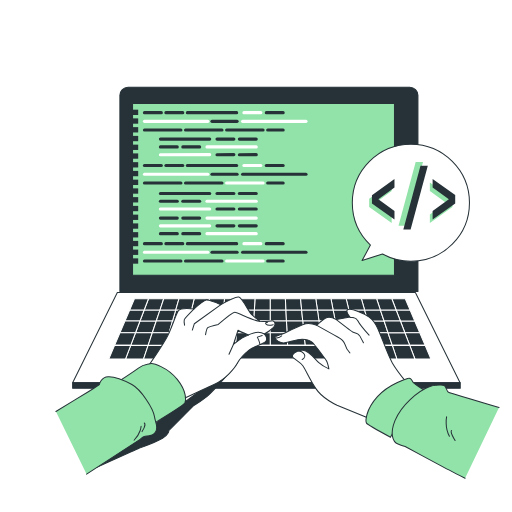
t = 0.00 s
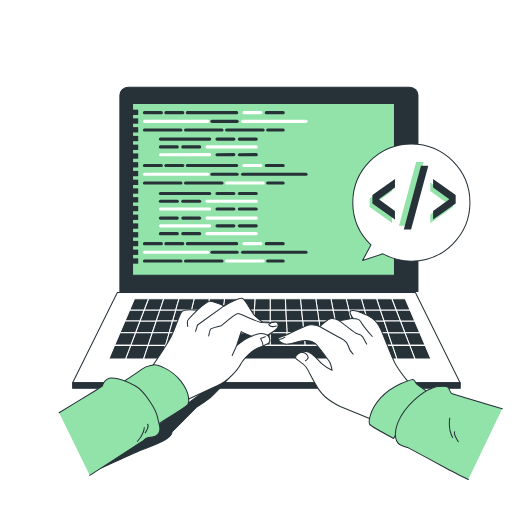
t = 0.13 s
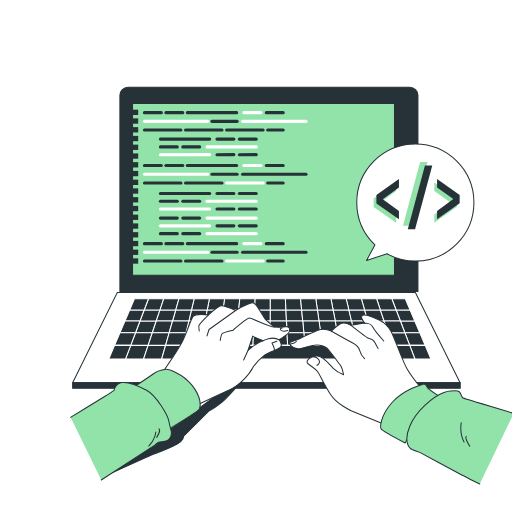
t = 0.32 s
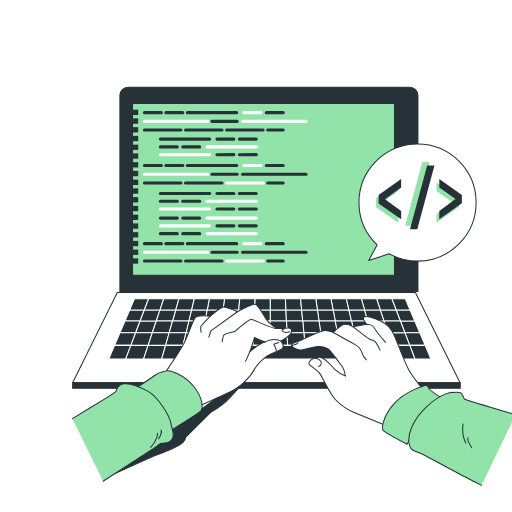
t = 0.50 s
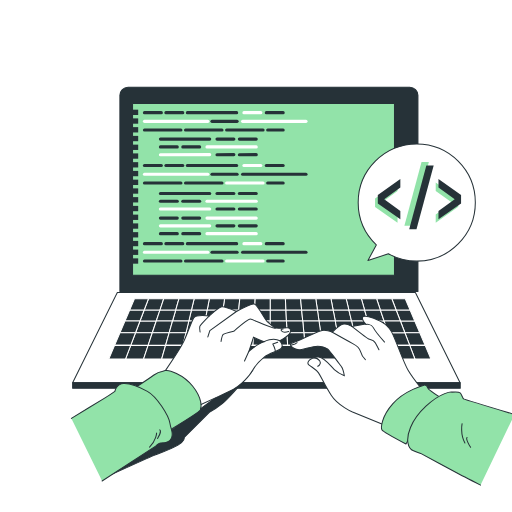
t = 0.62 s
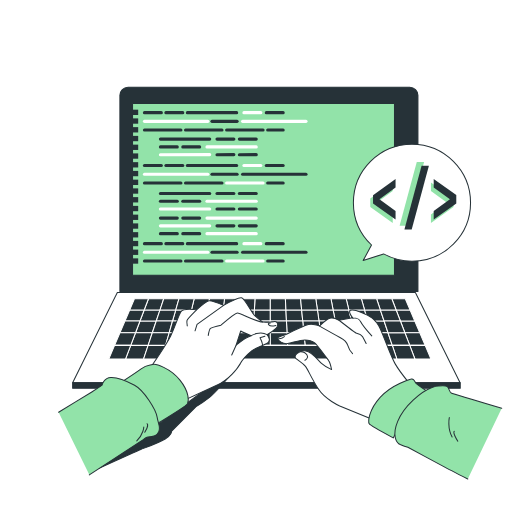
t = 0.86 s

The animated SVG that drew these frames (rendered in a browser with its animation timeline set to each time). Animation: 2 CSS @keyframes rules; one cycle of 1.00 s, repeats indefinitely.

<svg id="efbsPMYm5LE1" xmlns="http://www.w3.org/2000/svg" xmlns:xlink="http://www.w3.org/1999/xlink" viewBox="0 0 1000 1000" shape-rendering="geometricPrecision" text-rendering="geometricPrecision">
<style><![CDATA[
#efbsPMYm5LE194_to {animation: efbsPMYm5LE194_to__to 1000ms linear infinite normal forwards}@keyframes efbsPMYm5LE194_to__to { 0% {offset-distance: 0%} 3% {offset-distance: 0%;animation-timing-function: cubic-bezier(0.42,0,0.58,1)} 50% {offset-distance: 50.291996%;animation-timing-function: cubic-bezier(0.42,0,0.58,1)} 100% {offset-distance: 100%}} #efbsPMYm5LE207_to {animation: efbsPMYm5LE207_to__to 1000ms linear infinite normal forwards}@keyframes efbsPMYm5LE207_to__to { 0% {offset-distance: 0%;animation-timing-function: cubic-bezier(0.42,0,0.58,1)} 41% {offset-distance: 46.564819%} 50% {offset-distance: 48.188931%;animation-timing-function: cubic-bezier(0.42,0,0.58,1)} 98% {offset-distance: 100%} 100% {offset-distance: 100%}}
]]></style>
<g transform="translate(15.278491-7.639245)"><g><g><path d="M801,576.8h-582.1v-382.9c0-8.8,7.1-15.9,15.9-15.9h550.2c8.8,0,16,7.1,16,15.9v382.9Z" fill="#263238" stroke="#263238" stroke-width="2" stroke-linecap="round" stroke-linejoin="round"/><path d="M634.7,547.2h-511.6v-335.6h511.6v335.6Z" transform="translate(120.5-2)" fill="#92e3a9" stroke="#263238" stroke-width="2" stroke-linecap="round" stroke-linejoin="round"/><path d="M883.3,755.1h-756.7l87.3-176.3h582.1l87.3,176.3Z" fill="#fff" stroke="#263238" stroke-width="2" stroke-linecap="round" stroke-linejoin="round"/><g><path d="M480.6,634.6l1-21.4h-30.7l-2.1,21.4h31.8Z" fill="#263238" stroke="#fff" stroke-width="2" stroke-linecap="round" stroke-linejoin="round"/><path d="M544.2,634.6l-1-21.4h-30.8v21.4h31.8Z" fill="#263238" stroke="#fff" stroke-width="2" stroke-linecap="round" stroke-linejoin="round"/><path d="M709.7,657.6h32.9l-7.7-23h-31.8l6.6,23Z" fill="#263238" stroke="#fff" stroke-width="2" stroke-linecap="round" stroke-linejoin="round"/><path d="M448.8,634.6l2.1-21.4h-30.8l-3,21.4h31.7Z" fill="#263238" stroke="#fff" stroke-width="2" stroke-linecap="round" stroke-linejoin="round"/><path d="M385.3,634.6l4.1-21.4h-30.8l-5.1,21.4h31.8Z" fill="#263238" stroke="#fff" stroke-width="2" stroke-linecap="round" stroke-linejoin="round"/><path d="M671.3,634.6l-5.1-21.4h-30.8l4.2,21.4h31.7Z" fill="#263238" stroke="#fff" stroke-width="2" stroke-linecap="round" stroke-linejoin="round"/><path d="M703.1,634.6l-6.2-21.4h-30.7l5.1,21.4h31.8Z" fill="#263238" stroke="#fff" stroke-width="2" stroke-linecap="round" stroke-linejoin="round"/><path d="M353.5,634.6l5.1-21.4h-30.7l-6.2,21.4h31.8Z" fill="#263238" stroke="#fff" stroke-width="2" stroke-linecap="round" stroke-linejoin="round"/><path d="M576,634.6l-2.1-21.4h-30.7l1,21.4h31.8Z" fill="#263238" stroke="#fff" stroke-width="2" stroke-linecap="round" stroke-linejoin="round"/><path d="M734.9,634.6l-7.2-21.4h-30.8l6.2,21.4h31.8Z" fill="#263238" stroke="#fff" stroke-width="2" stroke-linecap="round" stroke-linejoin="round"/><path d="M639.6,634.6l-4.2-21.4h-30.7l3.1,21.4h31.8Z" fill="#263238" stroke="#fff" stroke-width="2" stroke-linecap="round" stroke-linejoin="round"/><path d="M607.8,634.6l-3.1-21.4h-30.8l2.1,21.4h31.8Z" fill="#263238" stroke="#fff" stroke-width="2" stroke-linecap="round" stroke-linejoin="round"/><path d="M512.4,634.6v-21.4h-30.8l-1,21.4h31.8Z" fill="#263238" stroke="#fff" stroke-width="2" stroke-linecap="round" stroke-linejoin="round"/><path d="M289.9,634.6h-31.8l-8.7,23h32.8l7.7-23Z" fill="#263238" stroke="#fff" stroke-width="2" stroke-linecap="round" stroke-linejoin="round"/><path d="M297.1,613.2h-30.8l-8.2,21.4h31.8l7.2-21.4Z" fill="#263238" stroke="#fff" stroke-width="2" stroke-linecap="round" stroke-linejoin="round"/><path d="M321.7,634.6l6.2-21.4h-30.8l-7.2,21.4h31.8Z" fill="#263238" stroke="#fff" stroke-width="2" stroke-linecap="round" stroke-linejoin="round"/><path d="M240,682.2l-10.1,26.5h35.3l8.8-26.5h-34Z" fill="#263238" stroke="#fff" stroke-width="2" stroke-linecap="round" stroke-linejoin="round"/><path d="M282.2,657.6h-32.8L240,682.2h34l8.2-24.6Z" fill="#263238" stroke="#fff" stroke-width="2" stroke-linecap="round" stroke-linejoin="round"/><path d="M274,682.2l-8.8,26.5h35.3l7.6-26.5h-34.1Z" fill="#263238" stroke="#fff" stroke-width="2" stroke-linecap="round" stroke-linejoin="round"/><path d="M417.1,634.6l3-21.4h-30.7l-4.1,21.4h31.8Z" fill="#263238" stroke="#fff" stroke-width="2" stroke-linecap="round" stroke-linejoin="round"/><path d="M413.8,657.6l3.3-23h-31.8l-4.4,23h32.9Z" fill="#263238" stroke="#fff" stroke-width="2" stroke-linecap="round" stroke-linejoin="round"/><path d="M380.9,657.6l4.4-23h-31.8l-5.5,23h32.9Z" fill="#263238" stroke="#fff" stroke-width="2" stroke-linecap="round" stroke-linejoin="round"/><path d="M446.7,657.6l2.1-23h-31.7l-3.3,23h32.9Z" fill="#263238" stroke="#fff" stroke-width="2" stroke-linecap="round" stroke-linejoin="round"/><path d="M321.7,634.6h-31.8l-7.7,23h32.9l6.6-23Z" fill="#263238" stroke="#fff" stroke-width="2" stroke-linecap="round" stroke-linejoin="round"/><path d="M716.8,682.2h34.1l-8.3-24.6h-32.9l7.1,24.6Z" fill="#263238" stroke="#fff" stroke-width="2" stroke-linecap="round" stroke-linejoin="round"/><path d="M348,657.6l5.5-23h-31.8l-6.6,23h32.9Z" fill="#263238" stroke="#fff" stroke-width="2" stroke-linecap="round" stroke-linejoin="round"/><path d="M282.2,657.6L274,682.2h34.1l7-24.6h-32.9Z" fill="#263238" stroke="#fff" stroke-width="2" stroke-linecap="round" stroke-linejoin="round"/><path d="M644,657.6l-4.4-23h-31.8l3.3,23h32.9Z" fill="#263238" stroke="#fff" stroke-width="2" stroke-linecap="round" stroke-linejoin="round"/><path d="M611.1,657.6l-3.3-23h-31.8l2.2,23h32.9Z" fill="#263238" stroke="#fff" stroke-width="2" stroke-linecap="round" stroke-linejoin="round"/><path d="M709.7,657.6l-6.6-23h-31.8l5.6,23h32.8Z" fill="#263238" stroke="#fff" stroke-width="2" stroke-linecap="round" stroke-linejoin="round"/><path d="M512.4,657.6v-23h-31.8l-1,23h32.8Z" fill="#263238" stroke="#fff" stroke-width="2" stroke-linecap="round" stroke-linejoin="round"/><path d="M578.2,657.6l-2.2-23h-31.8l1.1,23h32.9Z" fill="#263238" stroke="#fff" stroke-width="2" stroke-linecap="round" stroke-linejoin="round"/><path d="M545.3,657.6l-1.1-23h-31.8v23h32.9Z" fill="#263238" stroke="#fff" stroke-width="2" stroke-linecap="round" stroke-linejoin="round"/><path d="M479.6,657.6l1-23h-31.8l-2.1,23h32.9Z" fill="#263238" stroke="#fff" stroke-width="2" stroke-linecap="round" stroke-linejoin="round"/><path d="M578.2,657.6l2.4,24.6h34l-3.5-24.6h-32.9Z" fill="#263238" stroke="#fff" stroke-width="2" stroke-linecap="round" stroke-linejoin="round"/><path d="M611.1,657.6l3.5,24.6h34.1L644,657.6h-32.9Z" fill="#263238" stroke="#fff" stroke-width="2" stroke-linecap="round" stroke-linejoin="round"/><path d="M315.1,657.6l-7,24.6h34l5.9-24.6h-32.9Z" fill="#263238" stroke="#fff" stroke-width="2" stroke-linecap="round" stroke-linejoin="round"/><path d="M644,657.6l4.7,24.6h34.1l-5.9-24.6h-32.9Z" fill="#263238" stroke="#fff" stroke-width="2" stroke-linecap="round" stroke-linejoin="round"/><path d="M512.4,657.6l.1,24.6h34l-1.2-24.6h-32.9Z" fill="#263238" stroke="#fff" stroke-width="2" stroke-linecap="round" stroke-linejoin="round"/><path d="M676.9,657.6l5.9,24.6h34l-7.1-24.6h-32.8Z" fill="#263238" stroke="#fff" stroke-width="2" stroke-linecap="round" stroke-linejoin="round"/><path d="M545.3,657.6l1.2,24.6h34.1l-2.4-24.6h-32.9Z" fill="#263238" stroke="#fff" stroke-width="2" stroke-linecap="round" stroke-linejoin="round"/><path d="M380.9,657.6l-4.7,24.6h34.1l3.5-24.6h-32.9Z" fill="#263238" stroke="#fff" stroke-width="2" stroke-linecap="round" stroke-linejoin="round"/><path d="M348,657.6l-5.9,24.6h34.1l4.7-24.6h-32.9Z" fill="#263238" stroke="#fff" stroke-width="2" stroke-linecap="round" stroke-linejoin="round"/><path d="M479.6,657.6l-1.2,24.6h34.1l-.1-24.6h-32.8Z" fill="#263238" stroke="#fff" stroke-width="2" stroke-linecap="round" stroke-linejoin="round"/><path d="M446.7,657.6l-2.4,24.6h34.1l1.2-24.6h-32.9Z" fill="#263238" stroke="#fff" stroke-width="2" stroke-linecap="round" stroke-linejoin="round"/><path d="M413.8,657.6l-3.5,24.6h34l2.4-24.6h-32.9Z" fill="#263238" stroke="#fff" stroke-width="2" stroke-linecap="round" stroke-linejoin="round"/><path d="M676.9,657.6l-5.6-23h-31.7l4.4,23h32.9Z" fill="#263238" stroke="#fff" stroke-width="2" stroke-linecap="round" stroke-linejoin="round"/><path d="M297.1,613.2l7.4-22h-29.8l-8.4,22h30.8Z" fill="#263238" stroke="#fff" stroke-width="2" stroke-linecap="round" stroke-linejoin="round"/><path d="M266.3,613.2h-28.3l-9.2,21.4h29.3l8.2-21.4Z" fill="#263238" stroke="#fff" stroke-width="2" stroke-linecap="round" stroke-linejoin="round"/><path d="M274.7,591.2h-27.4l-9.3,22h28.3l8.4-22Z" fill="#263238" stroke="#fff" stroke-width="2" stroke-linecap="round" stroke-linejoin="round"/><path d="M258.1,634.6h-29.3l-9.8,23h30.4l8.7-23Z" fill="#263238" stroke="#fff" stroke-width="2" stroke-linecap="round" stroke-linejoin="round"/><path d="M249.4,657.6h-30.4l-10.5,24.6h31.5l9.4-24.6Z" fill="#263238" stroke="#fff" stroke-width="2" stroke-linecap="round" stroke-linejoin="round"/><path d="M240,682.2h-31.5l-11.3,26.5h32.7L240,682.2Z" fill="#263238" stroke="#fff" stroke-width="2" stroke-linecap="round" stroke-linejoin="round"/><path d="M766.7,634.6l8.8,23h29.1l-9.8-23h-28.1Z" fill="#263238" stroke="#fff" stroke-width="2" stroke-linecap="round" stroke-linejoin="round"/><path d="M785,682.2h30.1l-10.5-24.6h-29.1l9.5,24.6Z" fill="#263238" stroke="#fff" stroke-width="2" stroke-linecap="round" stroke-linejoin="round"/><path d="M795.1,708.7h31.3l-11.3-26.5h-30.1l10.1,26.5Z" fill="#263238" stroke="#fff" stroke-width="2" stroke-linecap="round" stroke-linejoin="round"/><path d="M543.2,613.2l-1.1-22h-29.7v22h30.8Z" fill="#263238" stroke="#fff" stroke-width="2" stroke-linecap="round" stroke-linejoin="round"/><path d="M766.7,634.6h28.1l-9.1-21.4h-27.3l8.3,21.4Z" fill="#263238" stroke="#fff" stroke-width="2" stroke-linecap="round" stroke-linejoin="round"/><path d="M750.9,682.2h34.1l-9.5-24.6h-32.9l8.3,24.6Z" fill="#263238" stroke="#fff" stroke-width="2" stroke-linecap="round" stroke-linejoin="round"/><path d="M327.9,613.2l6.3-22h-29.7l-7.4,22h30.8Z" fill="#263238" stroke="#fff" stroke-width="2" stroke-linecap="round" stroke-linejoin="round"/><path d="M727.7,613.2l7.2,21.4h31.8l-8.3-21.4h-30.7Z" fill="#263238" stroke="#fff" stroke-width="2" stroke-linecap="round" stroke-linejoin="round"/><path d="M785.7,613.2l-9.4-22h-26.3l8.4,22h27.3Z" fill="#263238" stroke="#fff" stroke-width="2" stroke-linecap="round" stroke-linejoin="round"/><path d="M758.4,613.2l-8.4-22h-29.7l7.4,22h30.7Z" fill="#263238" stroke="#fff" stroke-width="2" stroke-linecap="round" stroke-linejoin="round"/><path d="M648.7,682.2l5.1,26.5h35.3l-6.3-26.5h-34.1Z" fill="#263238" stroke="#fff" stroke-width="2" stroke-linecap="round" stroke-linejoin="round"/><path d="M759.8,708.7h35.3L785,682.2h-34.1l8.9,26.5Z" fill="#263238" stroke="#fff" stroke-width="2" stroke-linecap="round" stroke-linejoin="round"/><path d="M727.7,613.2l-7.4-22h-29.7l6.3,22h30.8Z" fill="#263238" stroke="#fff" stroke-width="2" stroke-linecap="round" stroke-linejoin="round"/><path d="M716.8,682.2l7.7,26.5h35.3l-8.9-26.5h-34.1Z" fill="#263238" stroke="#fff" stroke-width="2" stroke-linecap="round" stroke-linejoin="round"/><path d="M682.8,682.2l6.3,26.5h35.4l-7.7-26.5h-34Z" fill="#263238" stroke="#fff" stroke-width="2" stroke-linecap="round" stroke-linejoin="round"/><path d="M742.6,657.6h32.9l-8.8-23h-31.8l7.7,23Z" fill="#263238" stroke="#fff" stroke-width="2" stroke-linecap="round" stroke-linejoin="round"/><path d="M450.9,613.2l2.1-22h-29.7l-3.2,22h30.8Z" fill="#263238" stroke="#fff" stroke-width="2" stroke-linecap="round" stroke-linejoin="round"/><path d="M696.9,613.2l-6.3-22h-29.7l5.3,22h30.7Z" fill="#263238" stroke="#fff" stroke-width="2" stroke-linecap="round" stroke-linejoin="round"/><path d="M420.1,613.2l3.2-22h-29.7l-4.2,22h30.7Z" fill="#263238" stroke="#fff" stroke-width="2" stroke-linecap="round" stroke-linejoin="round"/><path d="M512.4,613.2v-22h-29.7l-1.1,22h30.8Z" fill="#263238" stroke="#fff" stroke-width="2" stroke-linecap="round" stroke-linejoin="round"/><path d="M389.4,613.2l4.2-22h-29.7l-5.3,22h30.8Z" fill="#263238" stroke="#fff" stroke-width="2" stroke-linecap="round" stroke-linejoin="round"/><path d="M358.6,613.2l5.3-22h-29.7l-6.3,22h30.7Z" fill="#263238" stroke="#fff" stroke-width="2" stroke-linecap="round" stroke-linejoin="round"/><path d="M481.6,613.2l1.1-22h-29.7l-2.1,22h30.7Z" fill="#263238" stroke="#fff" stroke-width="2" stroke-linecap="round" stroke-linejoin="round"/><path d="M666.2,613.2l-5.3-22h-29.7l4.2,22h30.8Z" fill="#263238" stroke="#fff" stroke-width="2" stroke-linecap="round" stroke-linejoin="round"/><path d="M635.4,613.2l-4.2-22h-29.7l3.2,22h30.7Z" fill="#263238" stroke="#fff" stroke-width="2" stroke-linecap="round" stroke-linejoin="round"/><path d="M573.9,613.2l-2.1-22h-29.7l1.1,22h30.7Z" fill="#263238" stroke="#fff" stroke-width="2" stroke-linecap="round" stroke-linejoin="round"/><path d="M648.7,682.2h-34.1-34-34.1-34-34.1-34.1-34-34.1-34.1-34l-7.6,26.5h35.3h35.4h35.3h35.3h35.4h35.3h35.3h35.3h35.4h35.3l-5.1-26.5Z" fill="#263238" stroke="#fff" stroke-width="2" stroke-linecap="round" stroke-linejoin="round"/><path d="M604.7,613.2l-3.2-22h-29.7l2.1,22h30.8Z" fill="#263238" stroke="#fff" stroke-width="2" stroke-linecap="round" stroke-linejoin="round"/></g><path d="M883.6,765.9h-757v-10.8h757v10.8Z" fill="#263238" stroke="#263238" stroke-width="2" stroke-linecap="round" stroke-linejoin="round"/></g></g></g><g transform="translate(0-80.999999)"><g transform="translate(0 63)"><g><g><path d="M282.1,238h33" fill="none" stroke="#263238" stroke-width="6" stroke-linecap="round" stroke-linejoin="round"/><path d="M282.1,255h123.9" fill="none" stroke="#fff" stroke-width="6" stroke-linecap="round" stroke-linejoin="round"/><path d="M473.8,255h123.9" fill="none" stroke="#fff" stroke-width="6" stroke-linecap="round" stroke-linejoin="round"/><path d="M414,255h49.1" fill="none" stroke="#263238" stroke-width="6" stroke-linecap="round" stroke-linejoin="round"/><path d="M282.1,271.9h71.3" fill="none" stroke="#263238" stroke-width="6" stroke-linecap="round" stroke-linejoin="round"/><path d="M362.3,271.9h71.3" fill="none" stroke="#263238" stroke-width="6" stroke-linecap="round" stroke-linejoin="round"/><path d="M442.6,271.9h71.3" fill="none" stroke="#263238" stroke-width="6" stroke-linecap="round" stroke-linejoin="round"/><path d="M522.8,271.9h30.3" fill="none" stroke="#263238" stroke-width="6" stroke-linecap="round" stroke-linejoin="round"/><path d="M324,238h33" fill="none" stroke="#263238" stroke-width="6" stroke-linecap="round" stroke-linejoin="round"/><g><path d="M520.1,238h33" fill="none" stroke="#263238" stroke-width="6" stroke-linecap="round" stroke-linejoin="round"/><path d="M476.4,238h33" fill="none" stroke="#fff" stroke-width="6" stroke-linecap="round" stroke-linejoin="round"/><path d="M365.9,238h96.3" fill="none" stroke="#263238" stroke-width="6" stroke-linecap="round" stroke-linejoin="round"/></g></g><g><path d="M282.1,341.4h33" fill="none" stroke="#263238" stroke-width="6" stroke-linecap="round" stroke-linejoin="round"/><path d="M282.1,358.4h123.9" fill="none" stroke="#fff" stroke-width="6" stroke-linecap="round" stroke-linejoin="round"/><path d="M473.8,358.4h123.9" fill="none" stroke="#263238" stroke-width="6" stroke-linecap="round" stroke-linejoin="round"/><path d="M414,358.4h49.1" fill="none" stroke="#263238" stroke-width="6" stroke-linecap="round" stroke-linejoin="round"/><path d="M282.1,375.3h71.3" fill="none" stroke="#263238" stroke-width="6" stroke-linecap="round" stroke-linejoin="round"/><path d="M362.3,375.3h71.3" fill="none" stroke="#263238" stroke-width="6" stroke-linecap="round" stroke-linejoin="round"/><path d="M442.6,375.3h71.3" fill="none" stroke="#fff" stroke-width="6" stroke-linecap="round" stroke-linejoin="round"/><path d="M522.8,375.3h30.3" fill="none" stroke="#263238" stroke-width="6" stroke-linecap="round" stroke-linejoin="round"/><path d="M324,341.4h33" fill="none" stroke="#263238" stroke-width="6" stroke-linecap="round" stroke-linejoin="round"/><g><path d="M520.1,341.4h33" fill="none" stroke="#263238" stroke-width="6" stroke-linecap="round" stroke-linejoin="round"/><path d="M476.4,341.4h33" fill="none" stroke="#fff" stroke-width="6" stroke-linecap="round" stroke-linejoin="round"/><path d="M365.9,341.4h96.3" fill="none" stroke="#263238" stroke-width="6" stroke-linecap="round" stroke-linejoin="round"/></g></g><g><path d="M282.1,493.9h33" fill="none" stroke="#263238" stroke-width="6" stroke-linecap="round" stroke-linejoin="round"/><path d="M282.1,510.8h123.9" fill="none" stroke="#fff" stroke-width="6" stroke-linecap="round" stroke-linejoin="round"/><path d="M473.8,510.8h123.9" fill="none" stroke="#263238" stroke-width="6" stroke-linecap="round" stroke-linejoin="round"/><path d="M414,510.8h49.1" fill="none" stroke="#263238" stroke-width="6" stroke-linecap="round" stroke-linejoin="round"/><path d="M282.1,527.7h71.3" fill="none" stroke="#263238" stroke-width="6" stroke-linecap="round" stroke-linejoin="round"/><path d="M362.3,527.7h71.3" fill="none" stroke="#263238" stroke-width="6" stroke-linecap="round" stroke-linejoin="round"/><path d="M442.6,527.7h71.3" fill="none" stroke="#fff" stroke-width="6" stroke-linecap="round" stroke-linejoin="round"/><path d="M522.8,527.7h30.3" fill="none" stroke="#263238" stroke-width="6" stroke-linecap="round" stroke-linejoin="round"/><path d="M324,493.9h33" fill="none" stroke="#263238" stroke-width="6" stroke-linecap="round" stroke-linejoin="round"/><g><path d="M520.1,493.9h33" fill="none" stroke="#263238" stroke-width="6" stroke-linecap="round" stroke-linejoin="round"/><path d="M476.4,493.9h33" fill="none" stroke="#fff" stroke-width="6" stroke-linecap="round" stroke-linejoin="round"/><path d="M365.9,493.9h96.3" fill="none" stroke="#263238" stroke-width="6" stroke-linecap="round" stroke-linejoin="round"/></g></g><g><g><path d="M467.5,289.7h33" fill="none" stroke="#263238" stroke-width="6" stroke-linecap="round" stroke-linejoin="round"/><path d="M423.8,289.7h33" fill="none" stroke="#263238" stroke-width="6" stroke-linecap="round" stroke-linejoin="round"/><path d="M313.3,289.7h96.3" fill="none" stroke="#263238" stroke-width="6" stroke-linecap="round" stroke-linejoin="round"/></g><g><path d="M467.5,320.1l33-.1" fill="none" stroke="#263238" stroke-width="6" stroke-linecap="round" stroke-linejoin="round"/><path d="M423.8,320.1l33-.1" fill="none" stroke="#263238" stroke-width="6" stroke-linecap="round" stroke-linejoin="round"/><path d="M313.3,320.1l96.3-.1" fill="none" stroke="#fff" stroke-width="6" stroke-linecap="round" stroke-linejoin="round"/></g><g><path d="M346.3,304.9h-33" fill="none" stroke="#263238" stroke-width="6" stroke-linecap="round" stroke-linejoin="round"/><path d="M390,304.9h-33" fill="none" stroke="#263238" stroke-width="6" stroke-linecap="round" stroke-linejoin="round"/><path d="M500.5,304.9h-96.3" fill="none" stroke="#fff" stroke-width="6" stroke-linecap="round" stroke-linejoin="round"/></g></g><g><g><path d="M467.5,395.8h33" fill="none" stroke="#263238" stroke-width="6" stroke-linecap="round" stroke-linejoin="round"/><path d="M423.8,395.8h33" fill="none" stroke="#263238" stroke-width="6" stroke-linecap="round" stroke-linejoin="round"/><path d="M313.3,395.8h96.3" fill="none" stroke="#263238" stroke-width="6" stroke-linecap="round" stroke-linejoin="round"/></g><g><path d="M467.5,426.1h33" fill="none" stroke="#263238" stroke-width="6" stroke-linecap="round" stroke-linejoin="round"/><path d="M423.8,426.1h33" fill="none" stroke="#263238" stroke-width="6" stroke-linecap="round" stroke-linejoin="round"/><path d="M313.3,426.1h96.3" fill="none" stroke="#fff" stroke-width="6" stroke-linecap="round" stroke-linejoin="round"/></g><g><path d="M346.3,411h-33" fill="none" stroke="#263238" stroke-width="6" stroke-linecap="round" stroke-linejoin="round"/><path d="M390,411h-33" fill="none" stroke="#263238" stroke-width="6" stroke-linecap="round" stroke-linejoin="round"/><path d="M500.5,411h-96.3" fill="none" stroke="#fff" stroke-width="6" stroke-linecap="round" stroke-linejoin="round"/></g></g><g><g><path d="M346.3,444h-33" fill="none" stroke="#263238" stroke-width="6" stroke-linecap="round" stroke-linejoin="round"/><path d="M390,444h-33" fill="none" stroke="#263238" stroke-width="6" stroke-linecap="round" stroke-linejoin="round"/><path d="M500.5,444h-96.3" fill="none" stroke="#fff" stroke-width="6" stroke-linecap="round" stroke-linejoin="round"/></g><g><path d="M346.3,474.3h-33" fill="none" stroke="#263238" stroke-width="6" stroke-linecap="round" stroke-linejoin="round"/><path d="M390,474.3h-33" fill="none" stroke="#263238" stroke-width="6" stroke-linecap="round" stroke-linejoin="round"/><path d="M500.5,474.3h-96.3" fill="none" stroke="#fff" stroke-width="6" stroke-linecap="round" stroke-linejoin="round"/></g><g><path d="M467.5,459.1h33" fill="none" stroke="#263238" stroke-width="6" stroke-linecap="round" stroke-linejoin="round"/><path d="M423.8,459.1h33" fill="none" stroke="#263238" stroke-width="6" stroke-linecap="round" stroke-linejoin="round"/><path d="M313.3,459.1h96.3" fill="none" stroke="#fff" stroke-width="6" stroke-linecap="round" stroke-linejoin="round"/></g></g><g><path d="M269.9,242.6h-10.6v-10.4h10.6v10.4Z" fill="#263238"/><path d="M269.9,259.6h-10.6v-10.4h10.6v10.4Z" fill="#263238"/><path d="M269.9,276.7h-10.6v-10.4h10.6v10.4Z" fill="#263238"/><path d="M269.9,293.8h-10.6v-10.4h10.6v10.4Z" fill="#263238"/><path d="M269.9,310.9h-10.6v-10.4h10.6v10.4Z" fill="#263238"/><path d="M269.9,328h-10.6v-10.4h10.6v10.4Z" fill="#263238"/><path d="M269.9,345.1h-10.6v-10.4h10.6v10.4Z" fill="#263238"/><path d="M269.9,362.2h-10.6v-10.4h10.6v10.4Z" fill="#263238"/><path d="M269.9,379.3h-10.6v-10.4h10.6v10.4Z" fill="#263238"/><path d="M269.9,396.3h-10.6v-10.4h10.6v10.4Z" fill="#263238"/><path d="M269.9,413.4h-10.6v-10.4h10.6v10.4Z" fill="#263238"/><path d="M269.9,430.5h-10.6v-10.4h10.6v10.4Z" fill="#263238"/><path d="M269.9,447.6h-10.6v-10.4h10.6v10.4Z" fill="#263238"/><path d="M269.9,464.7h-10.6v-10.4h10.6v10.4Z" fill="#263238"/><path d="M269.9,481.8h-10.6v-10.4h10.6v10.4Z" fill="#263238"/><path d="M269.9,498.9h-10.6v-10.4h10.6v10.4Z" fill="#263238"/><path d="M269.9,515.9h-10.6v-10.4h10.6v10.4Z" fill="#263238"/><path d="M269.9,533h-10.6v-10.4h10.6v10.4Z" fill="#263238"/></g></g></g><g id="efbsPMYm5LE194_to" style="offset-path:path('M262.561371,733.261385C262.837368,733.261385,259.979202,732.998987,275.588662,732.998987L262.561843,733.261385');offset-rotate:0deg"><g transform="translate(-214.655852,-641.798344)"><g transform="translate(62.006663 34.899994)"><g><path d="M692.6,236.2c-63.1,0-114.4,51.2-114.4,114.3c0,32.5,13.6,61.9,35.4,82.7l-16.3,30.4l39.9-13c16.4,9.1,35.3,14.3,55.4,14.3c63.2,0,114.4-51.2,114.4-114.4c0-63.1-51.2-114.3-114.4-114.3Z" fill="#fff" stroke="#263238" stroke-width="2" stroke-linecap="round" stroke-linejoin="round"/></g></g><g transform="translate(72.756669 49.299995)"><g><path d="M644.3,375.7l-43.9-31.1v-16.4l43.9-31.4v16.6l-31.5,22.9l31.5,22.9v16.5Z" fill="#92e3a9"/><path d="M657.7,381.2l33.5-124.5h14.3L671.8,381.2h-14.1Z" fill="#92e3a9"/><path d="M718.9,375.7v-16.5l31.6-23-31.6-22.8v-16.6L763,328v16.5l-44.1,31.2Z" fill="#92e3a9"/></g><g><path d="M649.8,368.9l-44-31.1v-16.4l44-31.4v16.6l-31.5,22.9l31.5,22.9v16.5Z" fill="#263238"/><path d="M667.1,388.4l33.5-124.5h14.3L681.3,388.4h-14.2Z" fill="#263238"/><path d="M724.3,368.9v-16.5l31.7-23-31.7-22.8v-16.6l44.1,31.2v16.5l-44.1,31.2Z" fill="#263238"/></g></g></g></g></g><g id="efbsPMYm5LE207_to" style="offset-path:path('M500.879252,757.407289L533.17145,770.191744L533.17145,771.403103C533.17145,778.992342,533.09998,760.518803,500.879252,758.260757');offset-rotate:0deg"><g transform="translate(-420.7,-754.250149)"><g transform="translate(-5.620758-2.862939)"><g><g><path d="M718.6,745.6c0,0-18.6-22.7-26.9-37.1-8.2-14.5-19.9-48.2-28.9-68.2-8.9-19.9-22-26.1-37.8-32.3-15.9-6.2-22.1-4.8-22.1-.7s6.2,11.7,6.2,11.7l-26.8,4.8c0,0-11-6.2-17.9-4.1s-20,15.1-20,15.1-13.7-4.8-22-2.7c-8.2,2.1-30.9,13.1-40.6,17.9-9.6,4.8-19.9,5.5-19.3,9.6.7,4.1,10.4,11,19.3,9.7c9-1.4,24.1-6.9,33.7-6.9c9.7,0,14.5,2,19.3,5.5c4.8,3.4,24.8,31.6,27.5,35.1c2.8,3.4,5.5,17.2,5.5,17.2s-12.1-5.2-19.7-12.1c-7.5-6.9-18.4-23-30.8-24.4-12.3-1.4-25.8,9.6-19,15.1c6.9,5.5,13.8,9,18.6,15.2s12.4,24.8,25.5,44.7c13.1,20,41.3,32.4,41.3,32.4l58.5,24c0,0,15.1-35.7,43.3-45.4C713.7,760.1,722,756,722,756l-3.4-10.4Z" fill="#fff" stroke="#263238" stroke-width="2" stroke-linecap="round" stroke-linejoin="round"/><path d="M546.5,635.6c0,0,6.8-1.7,8.7-2.3c1.9-.7,4.2-2.6,4.2-2.6" transform="translate(-83.85 24.962939)" fill="none" stroke="#263238" stroke-width="2" stroke-linecap="round" stroke-linejoin="round"/><path d="M628.4,610.8c0,0,31.7,17.8,40.7,22.6c3.7,2,12.4,6,15.1,15.1c3.1,10.6,9.6,16.4,9.6,16.4" transform="translate(-85 24)" fill="none" stroke="#263238" stroke-width="2" stroke-linecap="round" stroke-linejoin="round"/><path d="M666.3,599.8c0,0,31,24.1,33,24.8c2.1.7,9.7,1.4,13.1,7.6s6.9,13.1,6.9,13.1" transform="translate(-84 24)" fill="none" stroke="#263238" stroke-width="2" stroke-linecap="round" stroke-linejoin="round"/><path d="M693.1,595c0,0,11-2.1,15.2,6.2c4.1,8.3,22,28.2,22,28.2" transform="translate(-84 25)" fill="none" stroke="#263238" stroke-width="2" stroke-linecap="round" stroke-linejoin="round"/><path d="M594.7,683.8c0,0,8.3-4.1,4.1-10.3-4.1-6.2-12.3-6.2-12.3-6.2" transform="translate(-79 18)" fill="none" stroke="#263238" stroke-width="2" stroke-linecap="round" stroke-linejoin="round"/><path d="M723.2,738.7c0,0-37.2,9.6-60.6,35.8-23.4,26.1-23.4,48.2-21.3,51.6c2,3.4,46.8,27.5,46.8,27.5s27.5-53,46.8-66c19.2-13.1,33-16.6,33-16.6s-34.4-22-35.8-24.7c-1.4-2.8-4.1-9.7-8.9-7.6Z" fill="#92e3a9" stroke="#263238" stroke-width="2" stroke-linecap="round" stroke-linejoin="round"/><path d="M833.8,933.8c0,0-37.9-19.2-46.8-24.1-9-4.8-70.2-37.8-70.2-37.8s-7.6-2.1-11.7-4.1c-4.1-2.1-10.3-1.4-13.1-15.9-2.7-14.4,4.1-43.3,35.1-72.2s50.2-27.5,50.2-27.5s13.1-1.4,16.6,1.3c3.4,2.8,4.1,11,7.5,12.4c3.5,1.4,98.7,29.9,98.7,29.9" fill="#92e3a9" stroke="#263238" stroke-width="2" stroke-linecap="round" stroke-linejoin="round"/><path d="M797.7,813.9c0,0-4.1,20.6,5.5,37.8" fill="none" stroke="#263238" stroke-width="2" stroke-linecap="round" stroke-linejoin="round"/><path d="M807.4,840.7c0,0-4.2,1.4,6.9,19.3" fill="none" stroke="#263238" stroke-width="2" stroke-linecap="round" stroke-linejoin="round"/></g></g></g><g><g><path d="M383.3,706.3c0,0-45.4,53.9-59,64.8s-25.9,17.7-25.9,17.7l-49,49.1c0,0,1.4,6.8-12.2,14.9-13.6,8.2-40.9,17.7-47.7,20.5-6.8,2.7-81.7,36.7-81.7,36.7L383.3,706.3Z" fill="#263238" stroke="#263238" stroke-width="2" stroke-linecap="round" stroke-linejoin="round"/><g><path d="M456.7,631.5c-.9,5.7-10.5,10.9-12.8,12.8-2.4,1.9-7.7,4.8-7.7,4.8s7.2,8.6,2.9,14.3-22.9,9.1-32.9,17.2-18.1,16.7-22.9,25.7c-4.8,9.1-22.4,31-44.4,41-21.9,10.1-61,28.2-61,28.2s-28.1-42.9-45.8-52c-17.6-9.1-23.3-11-23.3-11l3.8-5.2c0,0,27.6-40.6,35.3-55.8c7.6-15.3,15.2-39.6,20-47.2c4.8-7.7,30.5-3.8,30.5-3.8s18.6-16.7,24.3-17.7c5.8-.9,28.6,9.1,28.6,9.1s28.2-16.2,34.9-14.8c6.6,1.4,20,29.6,25.2,34.3c5.3,4.8,15.8,12.9,15.8,12.9s17.1,1,21.9-.5c4.8-1.4,8.6,1.9,7.6,7.7ZM405.2,651c0,0-16.7-6.2-20.5-9.1l-9,27.7c0,0,18.6-15.7,29.5-18.6Z" fill="#fff" fill-rule="evenodd" stroke="#263238" stroke-width="2" stroke-linecap="round" stroke-linejoin="round"/><path d="M280.3,631.9c0,0-1.4-8.1-.5-10.9c1-2.9,18.6-20.5,18.6-20.5" fill="none" stroke="#263238" stroke-width="2" stroke-linecap="round" stroke-linejoin="round"/><path d="M295.5,641.5l3.9-12.4l51.9-37.2" fill="none" stroke="#263238" stroke-width="2" stroke-linecap="round" stroke-linejoin="round"/><path d="M321.3,650.5c0,0,1.9-11.9,4.3-13.8s20.5-6.2,20.5-6.2s27.7-23.8,32.4-23.8c4.8,0,39.6,18.6,48.7,17.6" fill="none" stroke="#263238" stroke-width="2" stroke-linecap="round" stroke-linejoin="round"/><path d="M442.4,626.2c0,0-6.2,0-2.8,3.8c3.3,3.9,10.4,2,13.8,1" fill="none" stroke="#263238" stroke-width="2" stroke-linecap="round" stroke-linejoin="round"/><path d="M405.2,651c0,0,17.2-10,31-1.9" fill="none" stroke="#263238" stroke-width="2" stroke-linecap="round" stroke-linejoin="round"/><path d="M431.9,652l-9.5,3.3c0,0,3.8,7.6,4.3,10.5s.5,2.9.5,2.9" fill="none" stroke="#263238" stroke-width="2" stroke-linecap="round" stroke-linejoin="round"/><path d="M375.7,669.6l-8.6,19.1" fill="none" stroke="#263238" stroke-width="2" stroke-linecap="round" stroke-linejoin="round"/><path d="M149.1,743.5c0,0,30.1-19.5,41.1-27.6c10.9-8.1,16.6-6.7,22.4-8.6c5.7-1.9,34.3,6.7,53.4,30.5s17.1,41.5,14.8,46.3c-2.4,4.7-62.5,41-62.5,41s-8.6-34.4-33.9-54.9c-25.2-20.5-35.3-26.7-35.3-26.7Z" fill="#92e3a9" stroke="#263238" stroke-width="2" stroke-linecap="round" stroke-linejoin="round"/><path d="M29,800.6c0,0,55.6-34,64.9-39.6s20-13.2,20-13.2s2.9-14.7,17.1-15.2c14.2-.6,27.8,5,46.4,15.2c18.5,10.1,41.5,47.2,43.9,61.9c2.5,14.7,7.3,19.3,3.4,28.9-3.9,9.7-18.5,10.2-21.4,10.2-3,0-9.8,6.1-9.8,6.1L89,922.9" fill="#92e3a9" stroke="#263238" stroke-width="2" stroke-linecap="round" stroke-linejoin="round"/><path d="M201.7,823c0,0,4.3,3.2-4.4,16.8" fill="none" stroke="#263238" stroke-width="2" stroke-linecap="round" stroke-linejoin="round"/><path d="M195.4,829.4c0,0-.6,14.3-13.7,27.3" fill="none" stroke="#263238" stroke-width="2" stroke-linecap="round" stroke-linejoin="round"/></g></g></g></g></g></svg>
